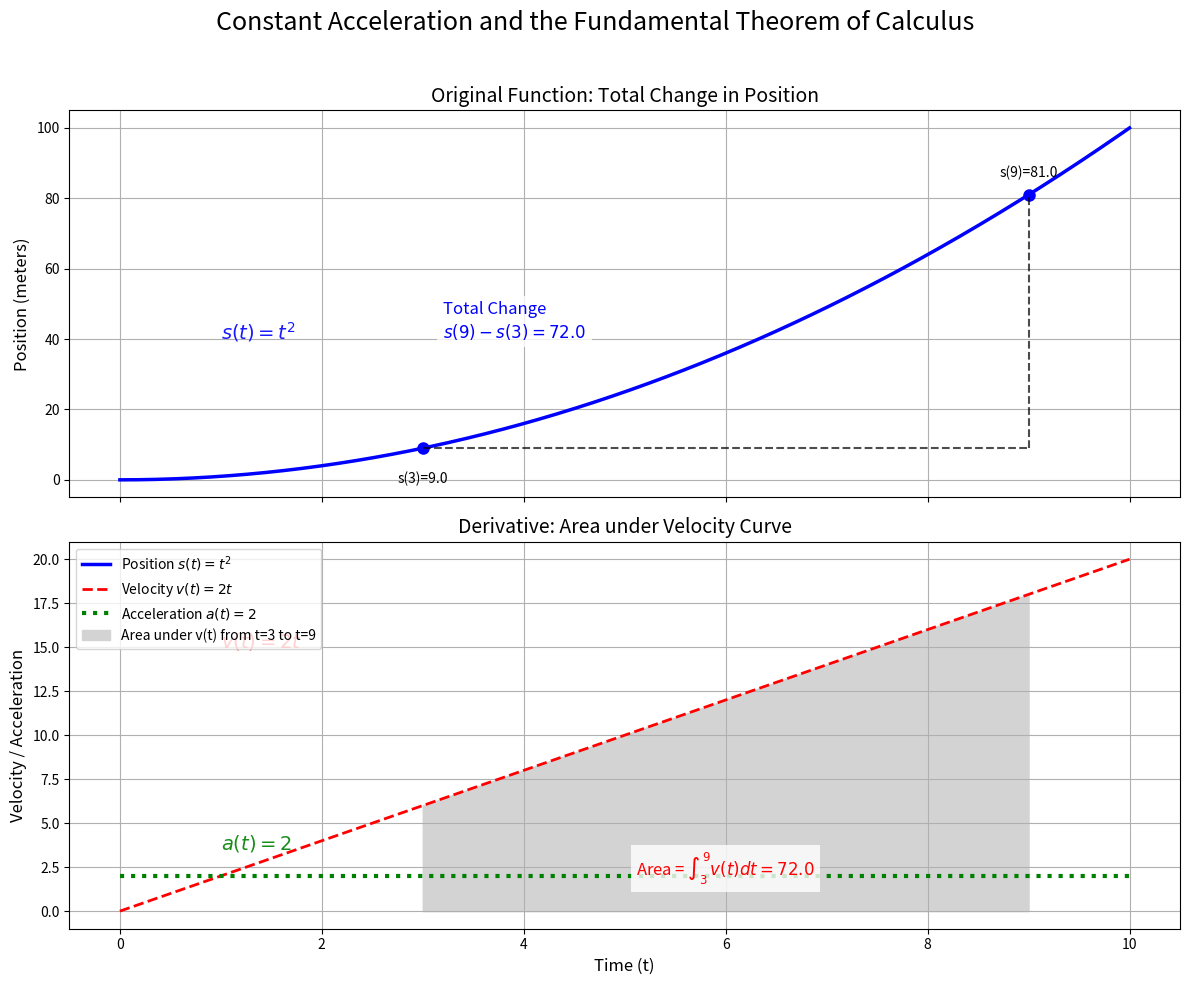

This chart was generated by the following Python code:
import numpy as np
import matplotlib.pyplot as plt

# 1. 시간 데이터 생성
t = np.linspace(0, 10, 500)
a, b = 3, 9  # 적분 및 변화량을 확인할 구간 설정

# 2. 새로운 '등가속도' 시나리오에 따른 함수 정의
def position_func(t):
    # s(t) = t^2 (포물선 운동)
    return t**2

def velocity_func(t):
    # v(t) = 2t (선형 증가)
    return 2 * t

def acceleration_func(t):
    # a(t) = 2 (상수)
    return np.full_like(t, 2) # t와 동일한 크기의 배열을 2로 채움

position = position_func(t)
velocity = velocity_func(t)
acceleration = acceleration_func(t)

# 3. 시각화 (두 개의 플롯을 위아래로 생성, x축 공유)
fig, (ax1, ax2) = plt.subplots(2, 1, figsize=(12, 10), sharex=True)
fig.suptitle("Constant Acceleration and the Fundamental Theorem of Calculus", fontsize=18)

# --- 상단 플롯: 위치 s(t) (원함수) ---
ax1.plot(t, position, 'b-', linewidth=2.5, label=r'Position $s(t) = t^2$')
ax1.set_title("Original Function: Total Change in Position", fontsize=14)
ax1.set_ylabel("Position (meters)", fontsize=12)
ax1.grid(True)

# s(a)와 s(b) 지점 표시
s_a = position_func(a)
s_b = position_func(b)
ax1.plot([a, b], [s_a, s_b], 'bo', markersize=8)
ax1.text(a, s_a - 10, f's({a})={s_a:.1f}', horizontalalignment='center')
ax1.text(b, s_b + 5, f's({b})={s_b:.1f}', horizontalalignment='center')

# s(b) - s(a) 총 변화량 시각화
ax1.plot([b, b], [s_a, s_b], 'k--', alpha=0.7)
ax1.plot([a, b], [s_a, s_a], 'k--', alpha=0.7)
change_value = s_b - s_a
ax1.text(a + 0.2, s_a + change_value/2, f"Total Change\n$s({b}) - s({a}) = {change_value:.1f}$",
         color='blue', fontsize=12, verticalalignment='center', bbox=dict(facecolor='white', alpha=0.8, edgecolor='none'))

# 함수 수식 텍스트 추가
ax1.text(1, 40, r'$s(t) = t^2$', fontsize=14, color='blue', alpha=0.9)


# --- 하단 플롯: 속도 v(t) (도함수)와 가속도 a(t) ---
ax2.plot(t, velocity, 'r--', linewidth=2, label=r'Velocity $v(t) = 2t$')
ax2.plot(t, acceleration, 'g:', linewidth=3, label=r'Acceleration $a(t) = 2$') # 가속도 선을 더 두껍게
ax2.set_title("Derivative: Area under Velocity Curve", fontsize=14)
ax2.set_xlabel("Time (t)", fontsize=12)
ax2.set_ylabel("Velocity / Acceleration", fontsize=12)
ax2.grid(True)

# 속도 그래프 아래 구간 [a, b]의 면적 채우기 (사다리꼴 넓이)
ix = np.linspace(a, b)
iy = velocity_func(ix)
ax2.fill_between(ix, iy, color='lightgray', label=f'Area under v(t) from t={a} to t={b}')

# 면적(적분값) 텍스트로 추가
integral_value = change_value  # FTC에 의해 두 값은 정확히 같음
ax2.text((a+b)/2, 2, f"Area = $\int_{{{a}}}^{{{b}}} v(t)dt = {integral_value:.1f}$",
         color='red', fontsize=12, horizontalalignment='center', bbox=dict(facecolor='white', alpha=0.8, edgecolor='none'))

# 함수 수식 텍스트 추가
ax2.text(1, 15, r'$v(t) = 2t$', fontsize=14, color='red', alpha=0.9)
ax2.text(1, 3.5, r'$a(t) = 2$', fontsize=14, color='green', alpha=0.9)

# 범례 통합 표시
lines, labels = ax1.get_legend_handles_labels()
lines2, labels2 = ax2.get_legend_handles_labels()
ax2.legend(lines + lines2, labels + labels2, loc='upper left', fontsize=10)

# 레이아웃 조정
plt.tight_layout(rect=[0, 0, 1, 0.96])
plt.show()